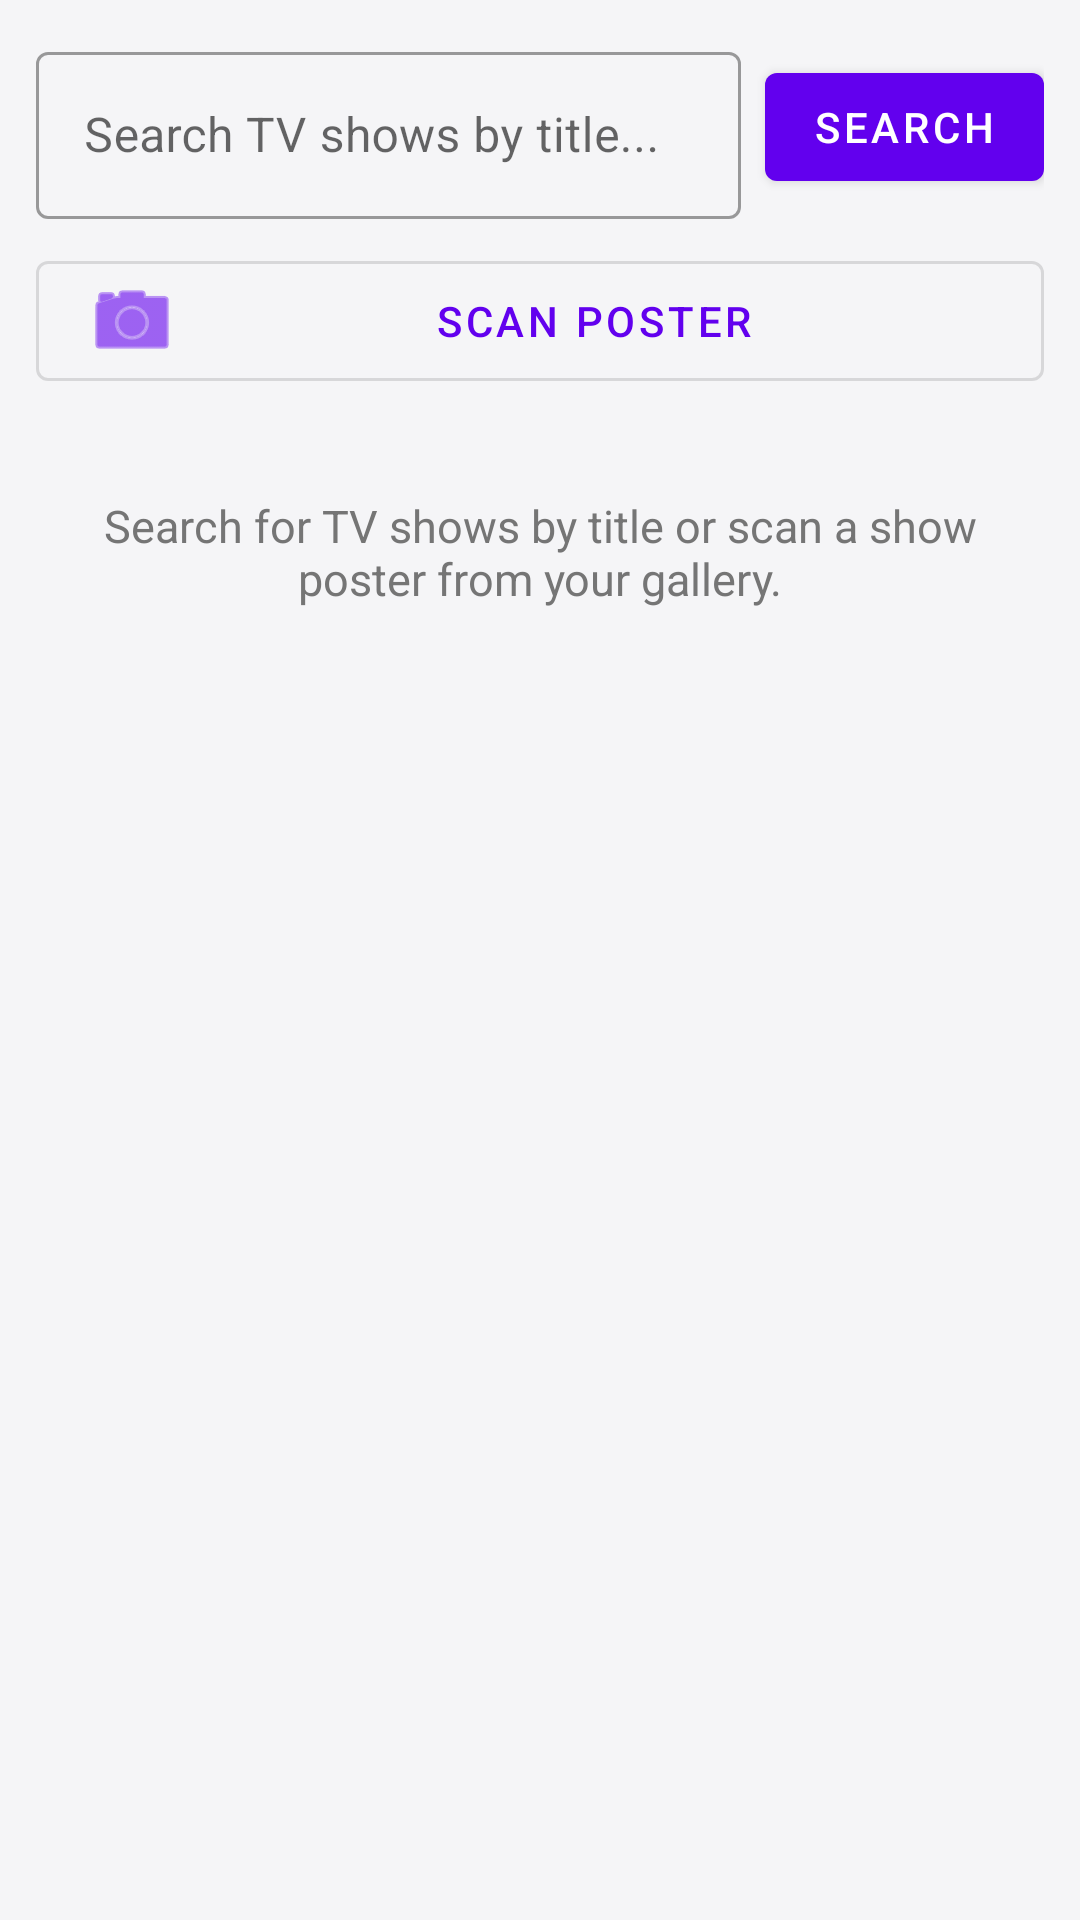

Reconstruct the res/layout file that produces this screen, plus the resources it refers to.
<!-- AndroidManifest.xml: application theme Theme.TVWatchlist -->
<!-- res/layout/fragment_search.xml -->
<?xml version="1.0" encoding="utf-8"?>
<LinearLayout xmlns:android="http://schemas.android.com/apk/res/android"
    xmlns:app="http://schemas.android.com/apk/res-auto"
    xmlns:tools="http://schemas.android.com/tools"
    android:layout_width="match_parent"
    android:layout_height="match_parent"
    android:orientation="vertical"
    android:padding="12dp">

    
    <LinearLayout
        android:layout_width="match_parent"
        android:layout_height="wrap_content"
        android:gravity="center_vertical"
        android:orientation="horizontal">

        <com.google.android.material.textfield.TextInputLayout
            style="@style/Widget.MaterialComponents.TextInputLayout.OutlinedBox"
            android:layout_width="0dp"
            android:layout_height="wrap_content"
            android:layout_weight="1"
            android:hint="@string/search_hint">

            <com.google.android.material.textfield.TextInputEditText
                android:id="@+id/etSearchQuery"
                android:layout_width="match_parent"
                android:layout_height="wrap_content"
                android:imeOptions="actionSearch"
                android:inputType="text"
                android:maxLines="1" />
        </com.google.android.material.textfield.TextInputLayout>

        <com.google.android.material.button.MaterialButton
            android:id="@+id/btnSearch"
            style="@style/Widget.MaterialComponents.Button"
            android:layout_width="wrap_content"
            android:layout_height="wrap_content"
            android:layout_marginStart="8dp"
            android:text="Search" />

    </LinearLayout>

    <com.google.android.material.button.MaterialButton
        android:id="@+id/btnScanPoster"
        style="@style/Widget.MaterialComponents.Button.OutlinedButton"
        android:layout_width="match_parent"
        android:layout_height="wrap_content"
        android:layout_marginTop="8dp"
        android:text="@string/btn_scan_poster"
        app:icon="@android:drawable/ic_menu_camera" />

    <ProgressBar
        android:id="@+id/progressBarSearch"
        android:layout_width="wrap_content"
        android:layout_height="wrap_content"
        android:layout_gravity="center"
        android:layout_marginTop="24dp"
        android:visibility="gone" />

    <TextView
        android:id="@+id/tvSearchEmpty"
        android:layout_width="match_parent"
        android:layout_height="wrap_content"
        android:layout_marginTop="32dp"
        android:gravity="center"
        android:text="Search for TV shows by title or scan a show poster from your gallery."
        android:textColor="@color/text_secondary"
        android:textSize="15sp" />

    <androidx.recyclerview.widget.RecyclerView
        android:id="@+id/rvSearchResults"
        android:layout_width="match_parent"
        android:layout_height="0dp"
        android:layout_marginTop="8dp"
        android:layout_weight="1"
        android:clipToPadding="false"
        tools:listitem="@layout/item_show_grid" />

</LinearLayout>
<!-- res/layout/item_show_grid.xml (included above) -->
<?xml version="1.0" encoding="utf-8"?>
<com.google.android.material.card.MaterialCardView xmlns:android="http://schemas.android.com/apk/res/android"
    xmlns:app="http://schemas.android.com/apk/res-auto"
    xmlns:tools="http://schemas.android.com/tools"
    android:layout_width="match_parent"
    android:layout_height="wrap_content"
    android:layout_margin="6dp"
    android:clickable="true"
    android:focusable="true"
    app:cardCornerRadius="12dp"
    app:cardElevation="4dp">

    <LinearLayout
        android:layout_width="match_parent"
        android:layout_height="wrap_content"
        android:orientation="vertical">

        <RelativeLayout
            android:layout_width="match_parent"
            android:layout_height="210dp">

            <ImageView
                android:id="@+id/ivPoster"
                android:layout_width="match_parent"
                android:layout_height="match_parent"
                android:contentDescription="Show Poster"
                android:scaleType="centerCrop"
                tools:src="@tools:sample/backgrounds/scenic" />

            <TextView
                android:id="@+id/tvRating"
                android:layout_width="wrap_content"
                android:layout_height="wrap_content"
                android:layout_alignParentTop="true"
                android:layout_alignParentEnd="true"
                android:layout_margin="8dp"
                android:background="#CC000000"
                android:paddingHorizontal="8dp"
                android:paddingVertical="4dp"
                android:textColor="#FFC107"
                android:textSize="12sp"
                android:textStyle="bold"
                tools:text="⭐ 8.5" />
        </RelativeLayout>

        <LinearLayout
            android:layout_width="match_parent"
            android:layout_height="wrap_content"
            android:orientation="vertical"
            android:padding="8dp">

            <TextView
                android:id="@+id/tvShowTitle"
                android:layout_width="match_parent"
                android:layout_height="wrap_content"
                android:ellipsize="end"
                android:maxLines="2"
                android:textColor="@color/text_primary"
                android:textSize="14sp"
                android:textStyle="bold"
                tools:text="Stranger Things" />

            <TextView
                android:id="@+id/tvGenres"
                android:layout_width="match_parent"
                android:layout_height="wrap_content"
                android:layout_marginTop="2dp"
                android:ellipsize="end"
                android:maxLines="1"
                android:textColor="@color/text_secondary"
                android:textSize="12sp"
                tools:text="Drama, Sci-Fi" />
        </LinearLayout>

    </LinearLayout>

</com.google.android.material.card.MaterialCardView>
<!-- resources referenced by this layout -->
<resources>
  <color name="text_primary">#212121</color>
  <color name="text_secondary">#757575</color>
  <string name="btn_scan_poster">Scan Poster</string>
  <string name="search_hint">Search TV shows by title...</string>
  <style name="Theme.TVWatchlist" parent="Theme.MaterialComponents.DayNight.NoActionBar">
          <item name="colorPrimary">@color/primary</item>
          <item name="colorPrimaryVariant">@color/primary_variant</item>
          <item name="colorSecondary">@color/secondary</item>
          <item name="android:windowBackground">@color/background</item>
      </style>
  <color name="primary">#6200EE</color>
  <color name="primary_variant">#3700B3</color>
  <color name="secondary">#03DAC6</color>
  <color name="background">#F5F5F7</color>
</resources>
